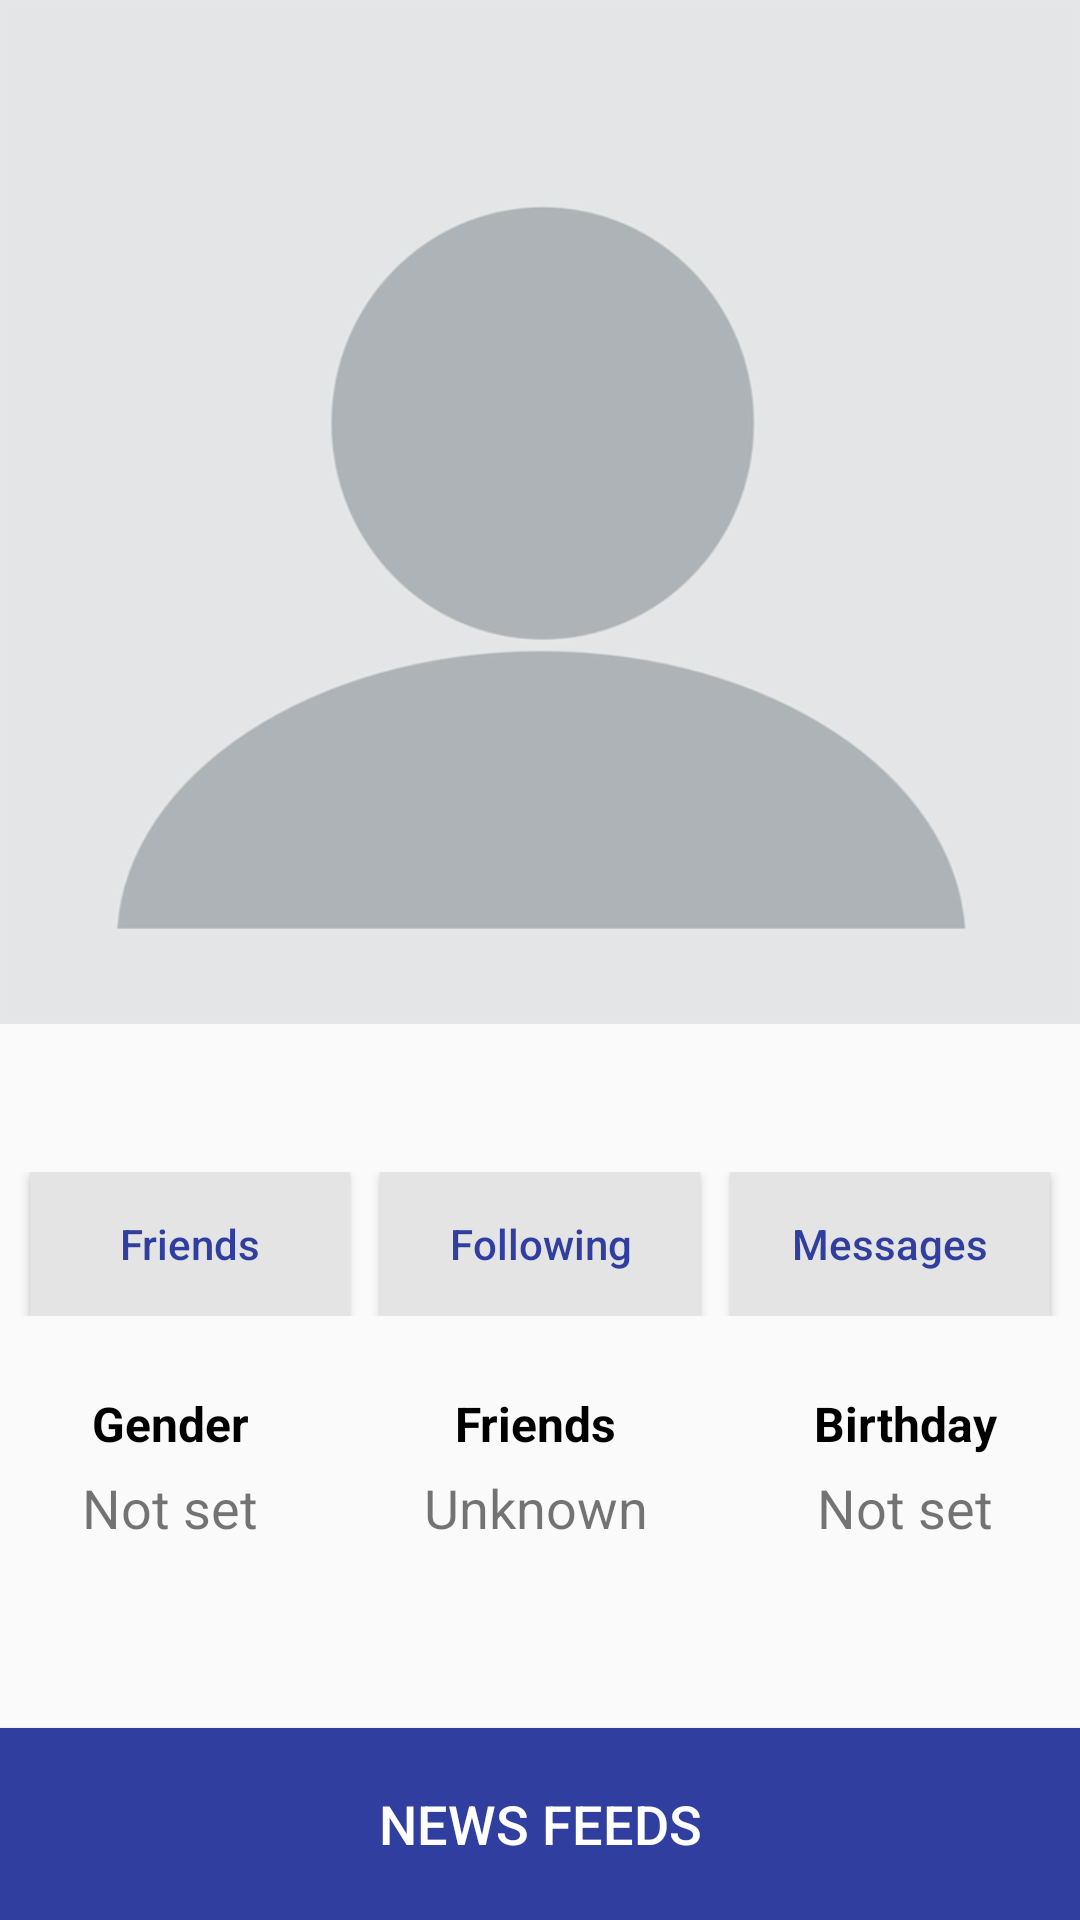

This screen was rendered from an Android layout file. Write that file and the resources it references.
<!-- AndroidManifest.xml: application theme AppTheme -->
<!-- res/layout/activity_view_edit_account.xml -->
<?xml version="1.0" encoding="utf-8"?>
<LinearLayout xmlns:android="http://schemas.android.com/apk/res/android"
    xmlns:app="http://schemas.android.com/apk/res-auto"
    xmlns:tools="http://schemas.android.com/tools"
    android:layout_width="match_parent"
    android:layout_height="match_parent"
    android:weightSum="3"
    android:orientation="vertical"
    tools:context=".activities.ViewEditAccount">

    <ImageView
        android:layout_width="match_parent"
        android:layout_height="0dp"
        android:src="@drawable/blank_pic"
        android:scaleType="fitXY"
        android:layout_weight="1.6"
        android:id="@+id/profilePic"
        android:contentDescription="@string/app_name" />

    <LinearLayout
        android:layout_width="match_parent"
        android:layout_height="0dp"
        android:orientation="vertical"
        android:layout_weight="1.1">

        <TextView
            android:layout_width="wrap_content"
            android:layout_height="wrap_content"
            android:id="@+id/profileName"
            android:layout_gravity="center_horizontal"
            android:layout_marginTop="10dp"
            android:fontFamily="monospace"
            android:textSize="22sp"
            android:textStyle="bold"
            android:textColor="@color/blue_one"/>

        <LinearLayout
            android:layout_width="match_parent"
            android:layout_height="wrap_content"
            android:orientation="horizontal"
            android:id="@+id/layout_one"
            android:layout_marginTop="10dp">

            <Button
                android:layout_width="0dp"
                android:layout_height="wrap_content"
                android:layout_weight="1"
                android:id="@+id/friendsCheck"
                android:onClick="onFriendsClick"
                android:text="@string/friends"
                android:layout_marginStart="10dp"
                android:textAllCaps="false"
                android:textColor="@color/blue_one"
                android:background="@color/colorSilver"
                tools:ignore="ButtonStyle" />

            <Button
                android:layout_width="0dp"
                android:layout_height="wrap_content"
                android:layout_weight="1"
                android:id="@+id/followingCheck"
                android:text="@string/following"
                android:layout_marginStart="10dp"
                android:textAllCaps="false"
                android:textColor="@color/blue_one"
                android:background="@color/colorSilver"
                tools:ignore="ButtonStyle" />

            <Button
                android:layout_width="0dp"
                android:layout_height="wrap_content"
                android:layout_weight="1"
                android:id="@+id/messageCheck"
                android:onClick="onMessageClick"
                android:text="@string/message"
                android:layout_marginLeft="10dp"
                android:textAllCaps="false"
                android:layout_marginRight="10dp"
                android:textColor="@color/blue_one"
                android:background="@color/colorSilver"
                tools:ignore="ButtonStyle" />

        </LinearLayout>

        <LinearLayout
            android:layout_width="match_parent"
            android:layout_height="wrap_content"
            android:orientation="horizontal"
            android:gravity="center"
            android:layout_marginTop="20dp"
            android:id="@+id/layout_three"
            android:onClick="onEditClick"
            android:baselineAligned="false">

            <LinearLayout
                android:layout_width="wrap_content"
                android:layout_height="wrap_content"
                android:orientation="vertical"
                android:padding="5dp"
                android:gravity="center"
                android:layout_weight="1">

                <TextView
                    android:layout_width="wrap_content"
                    android:layout_height="0dp"
                    android:text="@string/gender"
                    android:textStyle="bold"
                    android:textSize="16sp"
                    android:layout_weight="1"
                    android:textColor="@android:color/black"
                    tools:ignore="NestedWeights" />

                <TextView
                    android:id="@+id/profileGender"
                    android:layout_width="wrap_content"
                    android:layout_height="wrap_content"
                    android:text="@string/not_set"
                    android:layout_marginTop="5dp"
                    android:textSize="18sp" />

            </LinearLayout>

            <LinearLayout
                android:layout_width="wrap_content"
                android:layout_height="wrap_content"
                android:orientation="vertical"
                android:padding="5dp"
                android:gravity="center"
                android:layout_weight="1">

                <TextView
                    android:layout_width="wrap_content"
                    android:layout_height="0dp"
                    android:text="@string/friends"
                    android:textStyle="bold"
                    android:textSize="16sp"
                    android:textColor="@android:color/black"
                    android:layout_weight="1"
                    tools:ignore="NestedWeights" />

                <TextView
                    android:id="@+id/profileFriends"
                    android:layout_width="wrap_content"
                    android:layout_height="wrap_content"
                    android:text="@string/unknown"
                    android:textSize="18sp"
                    android:layout_marginTop="5dp"/>

            </LinearLayout>

            <LinearLayout
                android:layout_width="wrap_content"
                android:layout_height="wrap_content"
                android:orientation="vertical"
                android:gravity="center"
                android:padding="5dp"
                android:layout_weight="1">

                <TextView
                    android:layout_width="wrap_content"
                    android:layout_height="0dp"
                    android:text="@string/birthday"
                    android:textStyle="bold"
                    android:textSize="16sp"
                    android:textColor="@android:color/black"
                    android:layout_weight="1"
                    tools:ignore="NestedWeights" />

                <TextView
                    android:id="@+id/profileDob"
                    android:layout_width="wrap_content"
                    android:layout_height="wrap_content"
                    android:text="@string/not_set"
                    android:textSize="18sp"
                    android:layout_marginTop="5dp"/>

            </LinearLayout>

        </LinearLayout>

    </LinearLayout>

    <Button
        android:layout_width="match_parent"
        android:layout_height="0dp"
        android:id="@+id/viewBlogs"
        android:text="@string/view_blog"
        android:layout_weight="0.3"
        android:onClick="blogClick"
        android:textSize="18sp"
        android:background="@drawable/button_design"
        android:textColor="@android:color/white"/>

</LinearLayout>
<!-- resources referenced by this layout -->
<resources>
  <color name="blue_one">#303F9F</color>
  <color name="colorSilver">#e4e4e4</color>
  <!-- drawable blank_pic: png bitmap (drawable-mdpi, 4655 bytes) -->
  <!-- drawable button_design (drawable) -->
  <?xml version="1.0" encoding="utf-8"?>
  <selector xmlns:android="http://schemas.android.com/apk/res/android">
  
      <item android:state_pressed="true">
  
          <shape>
              <solid android:color="@color/dark_blue"/>
          </shape>
  
      </item>
  
      <item>
  
          <shape>
              <solid android:color="@color/blue_one"/>
          </shape>
  
      </item>
  
  </selector>
  <string name="app_name">Chit chat</string>
  <string name="birthday">Birthday</string>
  <string name="following">Following</string>
  <string name="friends">Friends</string>
  <string name="gender">Gender</string>
  <string name="message">Messages</string>
  <string name="not_set">Not set</string>
  <string name="unknown">Unknown</string>
  <string name="view_blog">News feeds</string>
  <style name="AppTheme" parent="Theme.AppCompat.Light.DarkActionBar">
          
          <item name="colorPrimary">@color/blue_one</item>
          <item name="colorPrimaryDark">@color/dark_blue</item>
          <item name="colorAccent">@color/blue_one</item>
      </style>
  <color name="dark_blue">#1A237E</color>
</resources>
